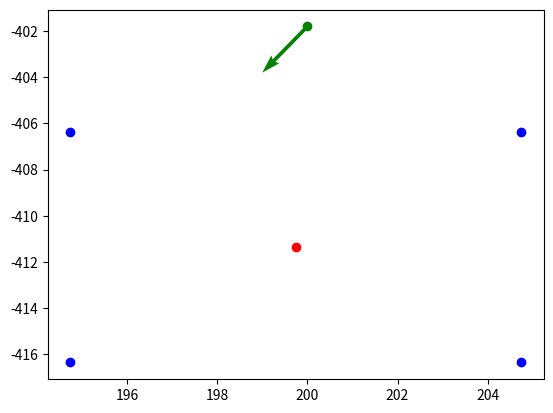

The matplotlib source for this figure:
import numpy as np
import matplotlib.pyplot as plt

def object_robot_coordinates(prox_sensors):
    '''
    @brief   Returns the position of the detected object in the robot reference frame.
 
    @param   robot_centroid      -> List representing the centroid coordinates of the robot
             robot_direction    -> Tuple representing the direction vector coordinates of the robot
             prox_sensors       -> List representing the values reported by the proximity sensors
    
    @return  object_robot_coords -> List representing the coordinates of the detected object in the robot reference frame, or None if no object is detected
             max_sensor_index   -> Index of the sensor with the maximum value among those that detected an object
             max_sensor_value   -> Maximum value among the sensors that detected an object
    '''
    
    # Check if any sensor detected an object
    if any(sensor_value > 20 for sensor_value in prox_sensors):
        # Find the index and value of the sensor with the maximum value
        max_sensor_index, max_sensor_value = max(enumerate(prox_sensors), key=lambda x: x[1]) 
        '''
        max(..., key=lambda x: x[1]) spécifie une fonction lambda en tant que clé de comparaison pour la fonction max. 
        lambda prend une paire (indice, valeur) et retourne la valeur (x[1]) comme critère de comparaison.
        '''     
        # Calculate distance and angle based on the sensor index
        distance = (5739 - max_sensor_value) / 339
        angle = [40, 25, 0, -25, -40][max_sensor_index]
        
        # Calculate object coordinates in the robot's reference frame
        object_robot_coords = [
            distance * np.cos(np.radians(angle)),
            distance * np.sin(np.radians(angle))
        ]

        return object_robot_coords
    
    # Return empty list if no object is detected
    return []




def robot_to_ground_coords(robot_centroid, robot_direction, object_robot_coords):
    '''
    @brief   Converts the detected object coordinates from the robot's reference frame to the ground reference frame.
 
    @param   robot_centroid         -> List representing the centroid coordinates of the robot
             robot_direction       -> Tuple representing the direction vector coordinates of the robot
             object_robot_coords -> List representing the coordinates of the detected object in the robot's reference frame
    
    @return  object_ground_coords  -> List representing the coordinates of the detected object in the ground reference frame
    '''
    
    # Convert robot direction to unit vector
    robot_direction_unit = robot_direction / np.linalg.norm(robot_direction)
    
    # Calculate the vector from the robot centroid to the detected object in the robot's reference frame
    object_vector_robot_frame = np.array(object_robot_coords)
    
    # Transform the vector to the ground reference frame
    object_vector_ground_frame = object_vector_robot_frame.dot([[robot_direction_unit[0], robot_direction_unit[1]], 
                                                                [- robot_direction_unit[1], robot_direction_unit[0]]])
    
    # Calculate the coordinates of the detected object in the ground reference frame
    object_ground_coords = robot_centroid + object_vector_ground_frame
    
    return object_ground_coords



def safety_zone(center_point):
    '''
    @brief   Creates four corners defining a safety zone around a given center point.
 
    @param   center_point -> Tuple representing the coordinates of the center point
    
    @return  les 4 corners qui définissent la safety zone
    '''
    
    # Distance from the center point to the corners
    distance = 5
    
    # Calculate coordinates of the four corners
    corner1 = (center_point[0] + distance, center_point[1] + distance)
    corner2 = (center_point[0] + distance, center_point[1] - distance)
    corner3 = (center_point[0] - distance, center_point[1] - distance)
    corner4 = (center_point[0] - distance, center_point[1] + distance)
    
    return [corner1, corner2, corner3, corner4]


def local_nav(robot_centroid, robot_direction, prox_sensors):
    object_robot_coords = object_robot_coordinates(prox_sensors)
    object_ground_coords = robot_to_ground_coords(robot_centroid, robot_direction, object_robot_coords)
    Object = safety_zone(object_ground_coords)
    return Object


prox_sensors = [0, 2500, 0, 0, 0]
robot_centroid = [200,-401.8]
robot_direction = (-1,-2)
object_robot_coords = object_robot_coordinates(prox_sensors)
print("object_robot_coords")
print(object_robot_coords)
object_ground_coords = robot_to_ground_coords(robot_centroid, robot_direction, object_robot_coords)
print("object_ground_coords")
print(object_ground_coords)
liste_point = safety_zone(object_ground_coords)

print(liste_point)

#plt.figure(figsize=(8, 6))
fig, ax = plt.subplots()
plt.scatter(liste_point[0][0], liste_point[0][1], color='blue')
plt.scatter(liste_point[1][0], liste_point[1][1], color='blue')
plt.scatter(liste_point[2][0], liste_point[2][1], color='blue')
plt.scatter(liste_point[3][0], liste_point[3][1], color='blue')

plt.scatter(robot_centroid[0], robot_centroid[1], color='green')
ax.quiver(robot_centroid[0], robot_centroid[1], robot_direction[0], robot_direction[1], angles='xy', scale_units='xy', scale=1, color='green', label='Vector')
plt.scatter(object_ground_coords[0], object_ground_coords[1], color='red')
plt.show()
